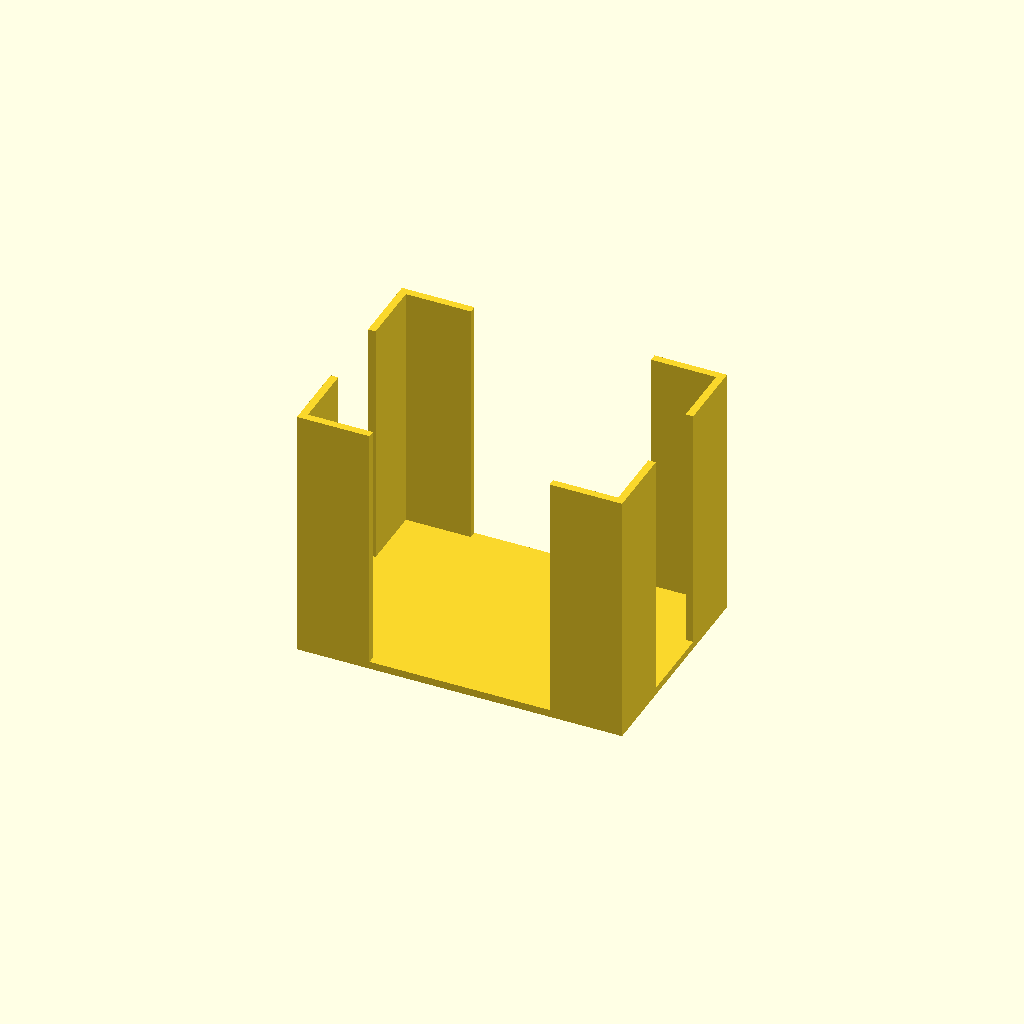
Cell 1 — every parameter at its default value.
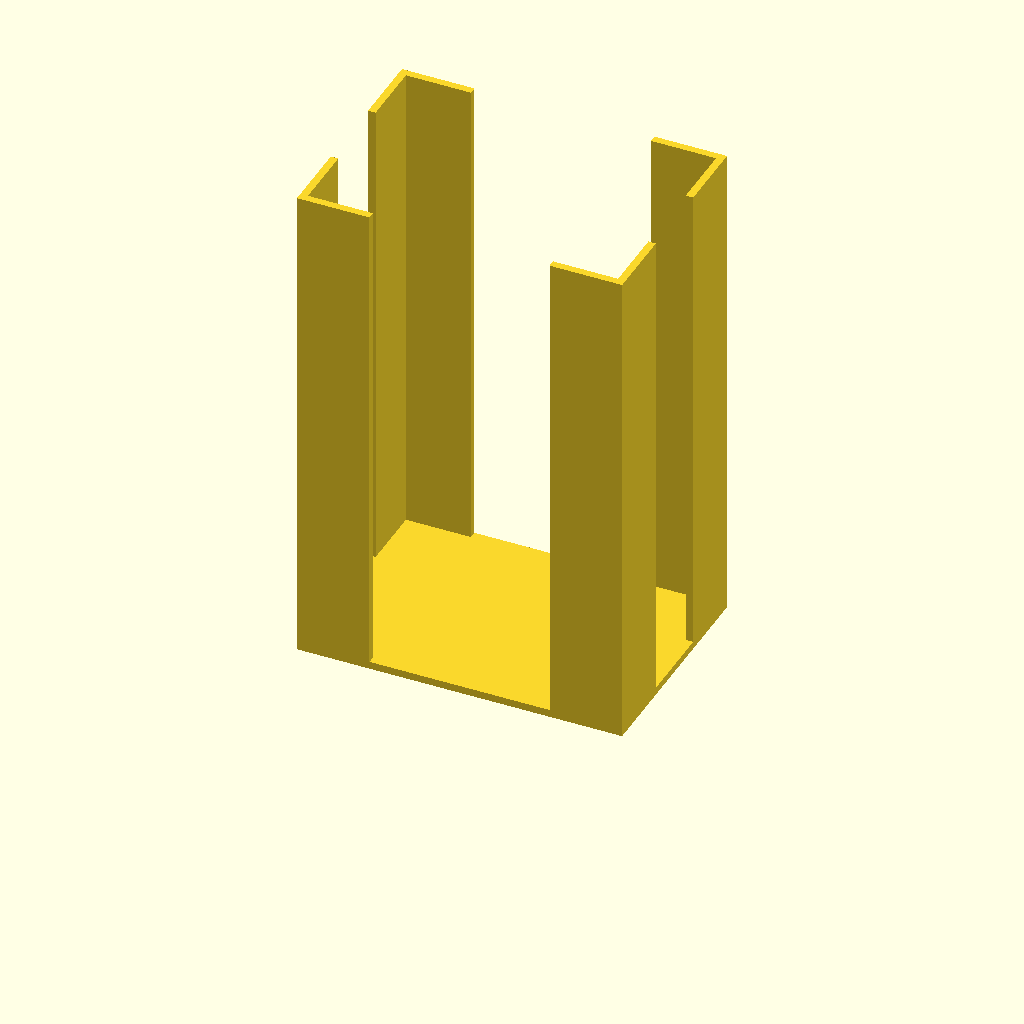
Cell 2 — card_z set to 4.4, the other parameters unchanged.
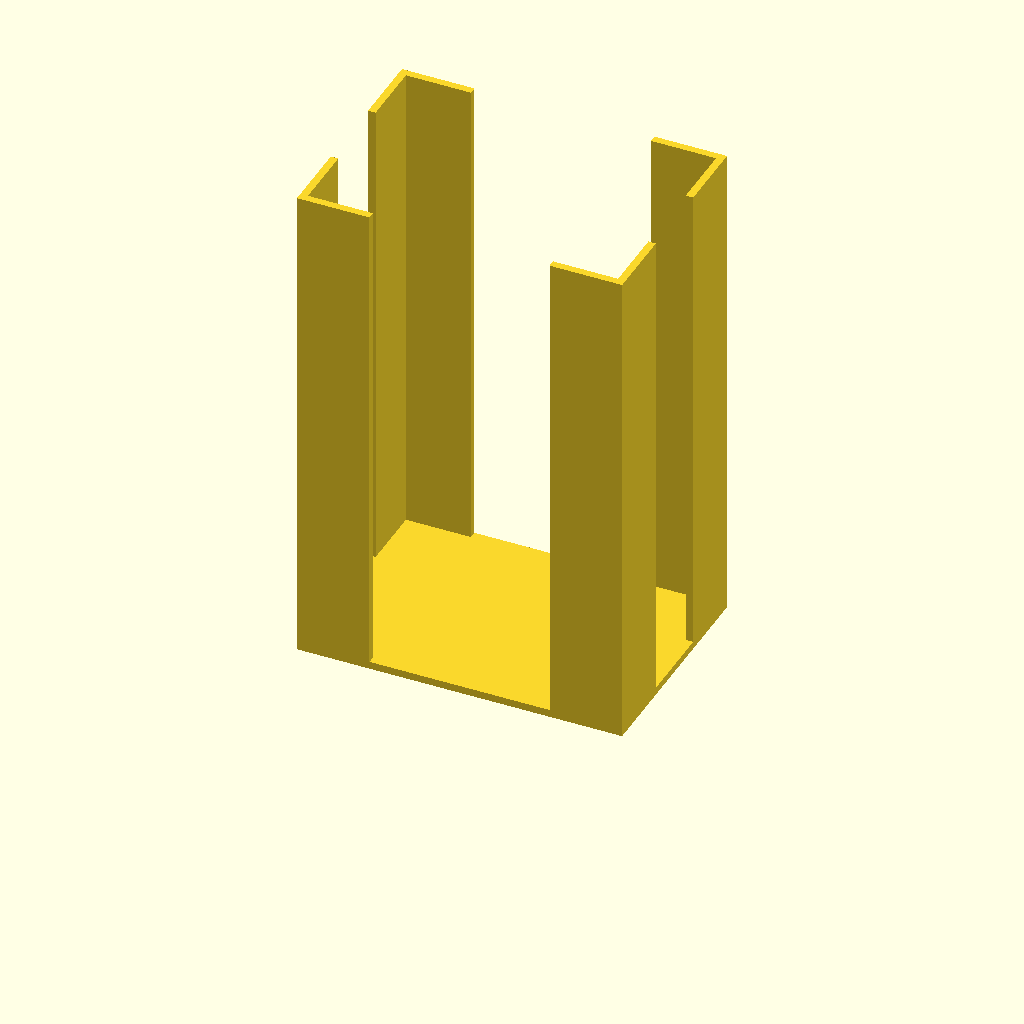
Cell 3 — card_sum set to 44, the other parameters unchanged.
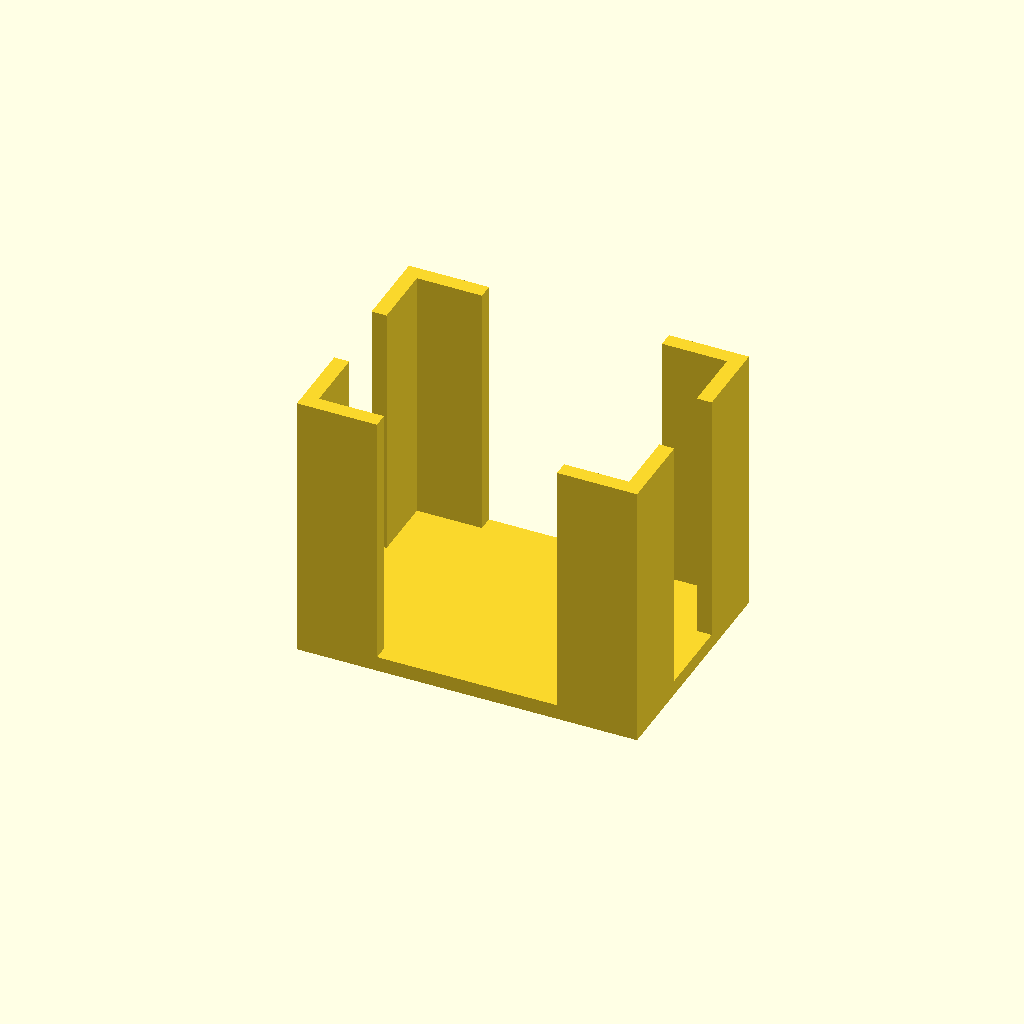
Cell 4: box_wall = 3 (everything else at default).
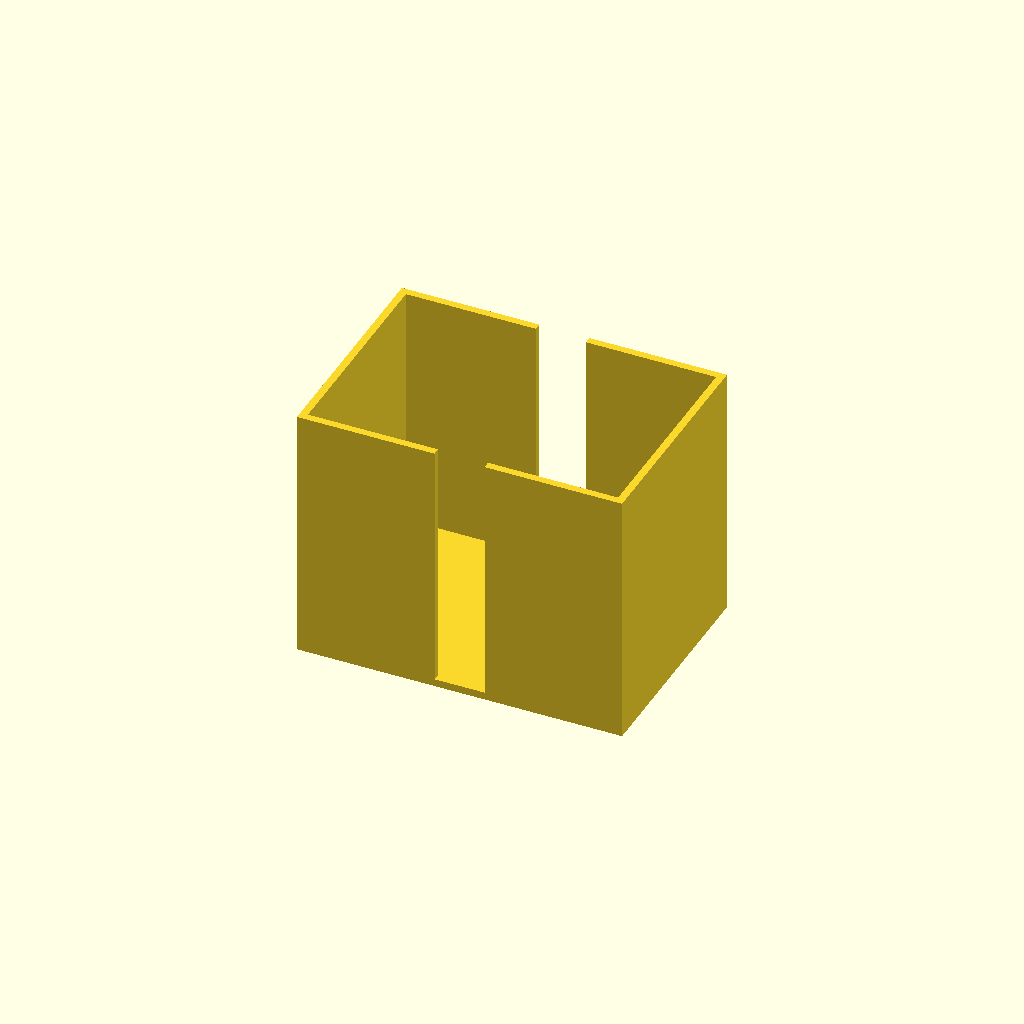
Cell 5: box_grip = 26 (everything else at default).
All cells are drawn from one camera (rotation 55°, 0°, 25°, orthographic, colour scheme Cornfield), so only the parameter changes between them.
The OpenSCAD source (inputs/thingiverse/files/thing-3194928/files/Treasure.scad):
show_box = 1;
//else show lid

card_x = 61 + 1;
card_y = 41 + 1;
card_z = 2.2;

card_sum = 22;

box_wall = 1.5;
box_hold = box_wall * 2;
box_grip = 13;

lid_grip = 10;

module grip()
{
  linear_extrude(height = (card_z * card_sum) + box_hold)
  {
    polygon(points=[[0, 0],
                    [box_grip + box_wall, 0],
                    [box_grip + box_wall, box_wall],
                    [box_wall, box_wall],
                    [box_wall, box_wall + box_grip],
                    [0, box_wall + box_grip]]);       
  }
}

if(show_box)
{
  union()
  {
    cube([card_x + (2 * box_wall), card_y + (2 * box_wall), box_wall]);
    grip();
    translate([card_x + (2 * box_wall), 0, 0])
    {
      rotate([0, 0, 90])
      {
        grip();
      }
    }
    translate([card_x + (2 * box_wall), card_y + (2 * box_wall), 0])
    {
      rotate([0, 0, 180])
      {
        grip();
      }
    }
    translate([0, card_y + (2 * box_wall), 0])
    {
      rotate([0, 0, -90])
      {
        grip();
      }
    }
  }
}
else
{
  union()
  {
    cube([card_x + (2 * box_wall), card_y + (2 * box_wall), box_wall]);
    translate([box_wall, box_wall, box_wall])
    {
      cube([card_x, card_y, box_hold]);
    }
    
    translate([0, box_wall + box_grip, box_wall])
    {
      cube([box_wall, card_y - (2 * box_grip), lid_grip]);
    }
    translate([box_wall + card_x, box_wall + box_grip, box_wall])
    {
      cube([box_wall, card_y - (2 * box_grip), lid_grip]);
    }
    translate([box_wall + box_grip, 0, box_wall])
    {
      cube([card_x - (2 * box_grip), box_wall, lid_grip]);
    }
    translate([box_wall + box_grip, box_wall + card_y, box_wall])
    {
      cube([card_x - (2 * box_grip), box_wall, lid_grip]);
    }
  }
}
Customizer parameters (derived from the source; name, type, default, range or options):
show_box: number, default 1
card_z: number, default 2.2
card_sum: number, default 22
box_wall: number, default 1.5
box_grip: number, default 13
lid_grip: number, default 10
